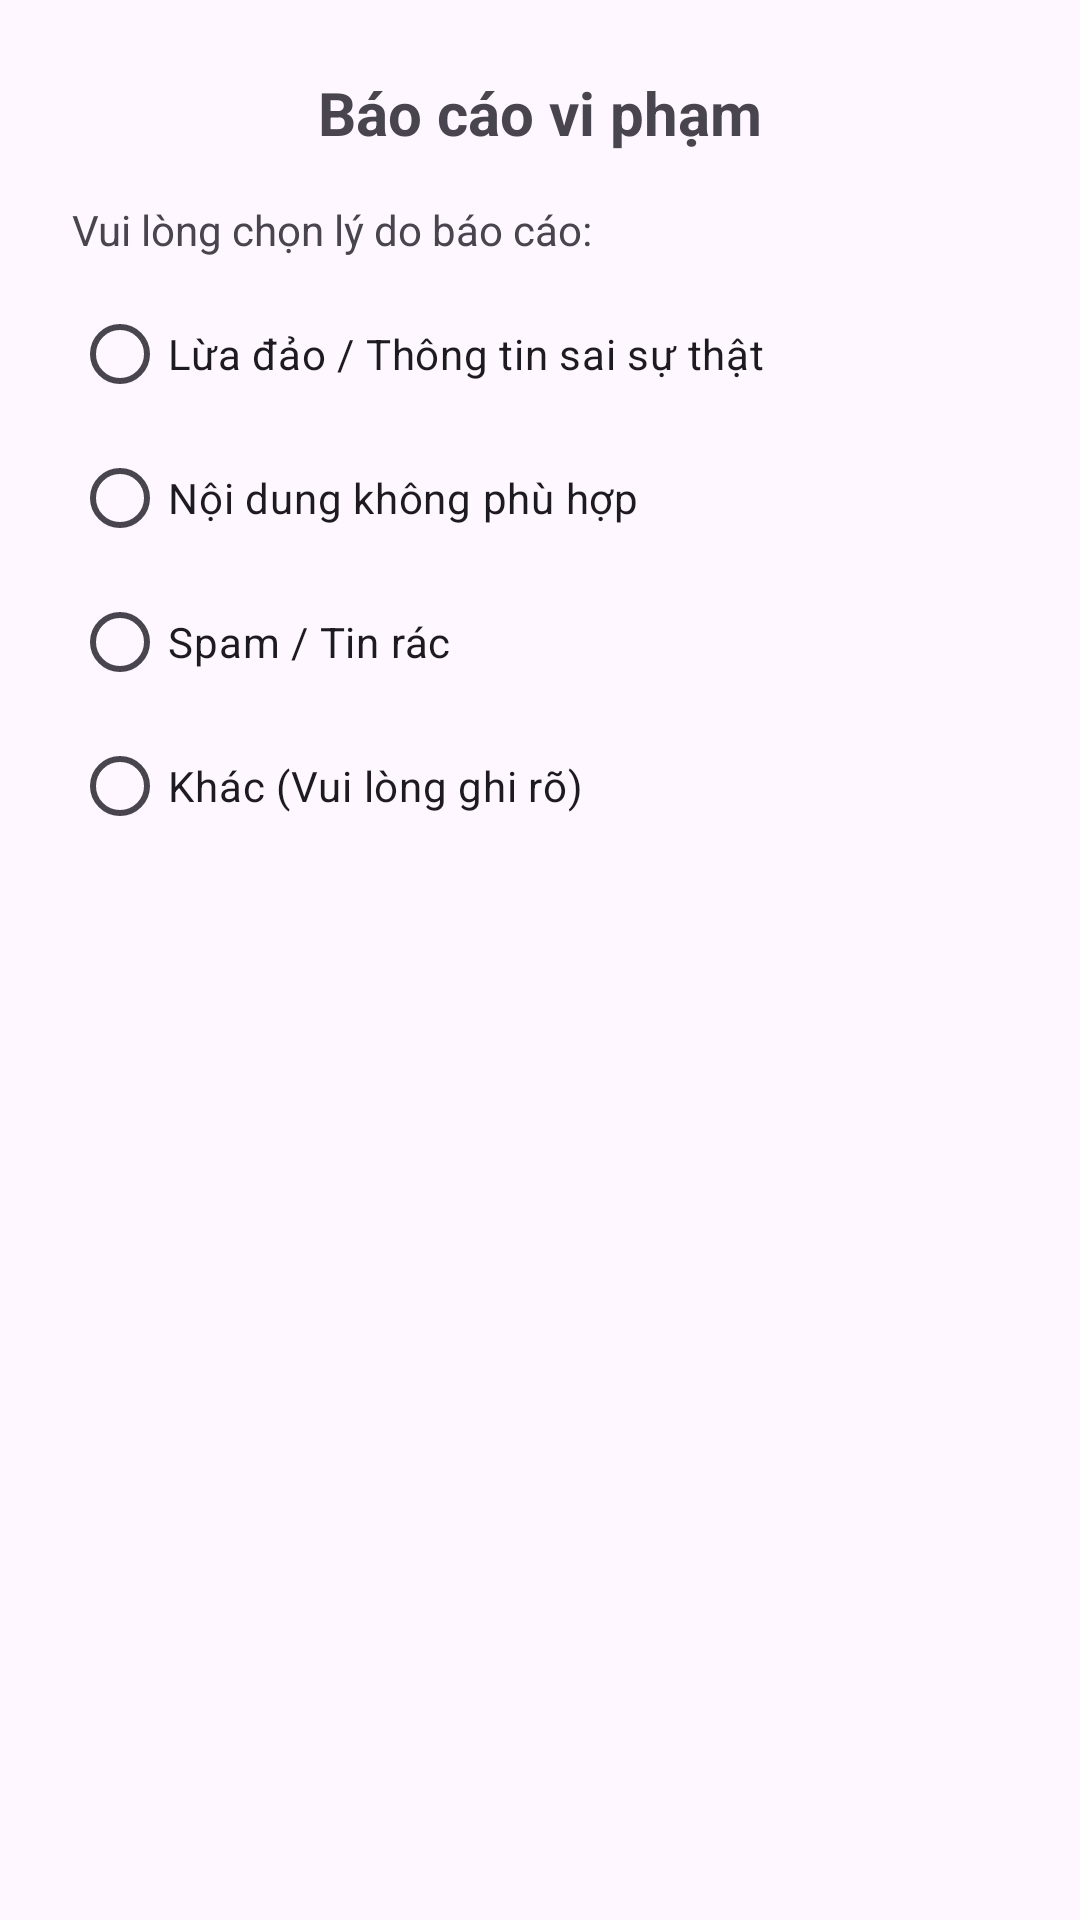

Reconstruct the res/layout file that produces this screen, plus the resources it refers to.
<!-- AndroidManifest.xml: application theme Theme.BaiCuoiKy04 -->
<!-- res/layout/dialog_report.xml -->
<?xml version="1.0" encoding="utf-8"?>
<LinearLayout xmlns:android="http://schemas.android.com/apk/res/android"
    android:layout_width="match_parent"
    android:layout_height="wrap_content"
    android:orientation="vertical"
    android:padding="24dp">

    <TextView
        android:id="@+id/textViewReportTitle"
        android:layout_width="wrap_content"
        android:layout_height="wrap_content"
        android:text="Báo cáo vi phạm"
        android:textSize="20sp"
        android:textStyle="bold"
        android:layout_gravity="center_horizontal"
        android:layout_marginBottom="16dp"/>

    <TextView
        android:layout_width="wrap_content"
        android:layout_height="wrap_content"
        android:text="Vui lòng chọn lý do báo cáo:"
        android:layout_marginBottom="8dp"/>

    <RadioGroup
        android:id="@+id/radioGroupReasons"
        android:layout_width="match_parent"
        android:layout_height="wrap_content">

        <RadioButton
            android:id="@+id/radioScam"
            android:layout_width="wrap_content"
            android:layout_height="wrap_content"
            android:text="Lừa đảo / Thông tin sai sự thật"/>

        <RadioButton
            android:id="@+id/radioInappropriate"
            android:layout_width="wrap_content"
            android:layout_height="wrap_content"
            android:text="Nội dung không phù hợp"/>

        <RadioButton
            android:id="@+id/radioSpam"
            android:layout_width="wrap_content"
            android:layout_height="wrap_content"
            android:text="Spam / Tin rác"/>

        <RadioButton
            android:id="@+id/radioOther"
            android:layout_width="wrap_content"
            android:layout_height="wrap_content"
            android:text="Khác (Vui lòng ghi rõ)"/>
    </RadioGroup>

    <com.google.android.material.textfield.TextInputLayout
        android:id="@+id/textInputLayoutComment"
        style="@style/Widget.MaterialComponents.TextInputLayout.OutlinedBox"
        android:layout_width="match_parent"
        android:layout_height="wrap_content"
        android:layout_marginTop="16dp"
        android:hint="Mô tả chi tiết (tùy chọn)"
        android:visibility="gone">

        <com.google.android.material.textfield.TextInputEditText
            android:id="@+id/editTextComment"
            android:layout_width="match_parent"
            android:layout_height="wrap_content"
            android:minLines="3"
            android:gravity="top"/>

    </com.google.android.material.textfield.TextInputLayout>

</LinearLayout>
<!-- resources referenced by this layout -->
<resources>
  <style name="Theme.BaiCuoiKy04" parent="Base.Theme.BaiCuoiKy04" />
  <style name="Base.Theme.BaiCuoiKy04" parent="Theme.Material3.DayNight.NoActionBar">
          
          
      </style>
</resources>
